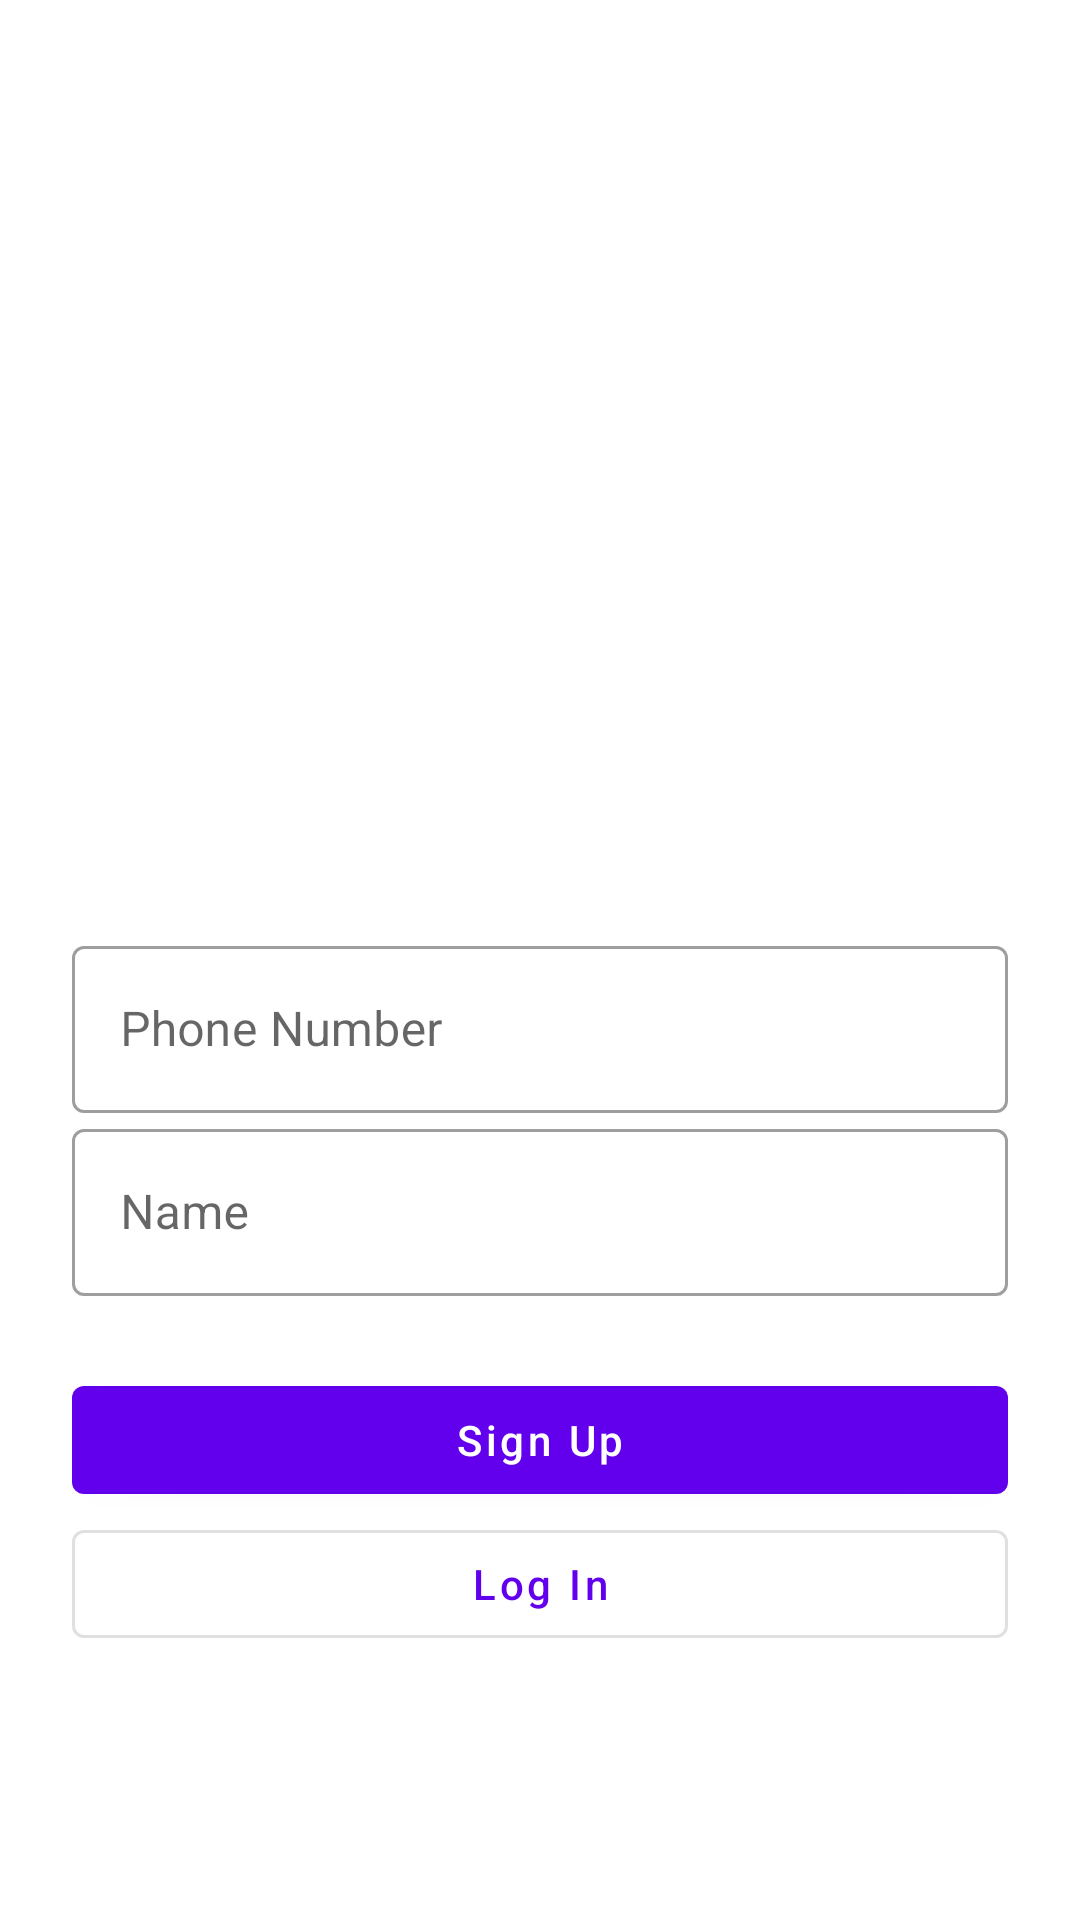

The Android layout XML behind this screen, and the referenced resources:
<!-- AndroidManifest.xml: application theme Theme.MyCommerce -->
<!-- res/layout/activity_register.xml -->
<?xml version="1.0" encoding="utf-8"?>
<androidx.constraintlayout.widget.ConstraintLayout xmlns:android="http://schemas.android.com/apk/res/android"
    xmlns:app="http://schemas.android.com/apk/res-auto"
    xmlns:tools="http://schemas.android.com/tools"
    android:layout_width="match_parent"
    android:layout_height="match_parent"
    tools:context=".activity.RegisterActivity">

    <ImageView
        android:id="@+id/imageView6"
        android:layout_width="250dp"
        android:layout_height="250dp"
        android:layout_marginTop="24dp"
        app:layout_constraintEnd_toEndOf="parent"
        app:layout_constraintStart_toStartOf="parent"
        app:layout_constraintTop_toTopOf="parent"
        tools:srcCompat="@tools:sample/avatars" />

    <com.google.android.material.textfield.TextInputLayout
        android:id="@+id/textInputLayout2"
        android:layout_width="0dp"
        android:layout_height="wrap_content"
        style="@style/Widget.MaterialComponents.TextInputLayout.OutlinedBox"
        android:layout_marginStart="24dp"
        android:layout_marginTop="36dp"
        android:layout_marginEnd="24dp"
        app:layout_constraintEnd_toEndOf="parent"
        app:layout_constraintStart_toStartOf="parent"
        app:layout_constraintTop_toBottomOf="@+id/imageView6">

        <com.google.android.material.textfield.TextInputEditText
            android:layout_width="match_parent"
            android:layout_height="wrap_content"
            android:hint="Phone Number"
            android:id="@+id/userNumber"/>
    </com.google.android.material.textfield.TextInputLayout>

    <com.google.android.material.textfield.TextInputLayout
        android:id="@+id/textInputLayout3"
        style="@style/Widget.MaterialComponents.TextInputLayout.OutlinedBox"
        android:layout_width="0dp"
        android:layout_height="wrap_content"
        android:layout_marginStart="24dp"
        android:layout_marginEnd="24dp"
        app:layout_constraintEnd_toEndOf="parent"
        app:layout_constraintStart_toStartOf="parent"
        app:layout_constraintTop_toBottomOf="@+id/textInputLayout2">

        <com.google.android.material.textfield.TextInputEditText
            android:id="@+id/userName"
            android:layout_width="match_parent"
            android:layout_height="wrap_content"
            android:hint="Name" />
    </com.google.android.material.textfield.TextInputLayout>

    <com.google.android.material.button.MaterialButton
        android:id="@+id/button3"
        android:layout_width="0dp"
        android:layout_height="wrap_content"
        android:layout_marginStart="24dp"
        android:layout_marginTop="24dp"
        android:layout_marginEnd="24dp"
        android:text="Sign Up"
        android:textAllCaps="false"
        app:layout_constraintEnd_toEndOf="parent"
        app:layout_constraintStart_toStartOf="parent"
        app:layout_constraintTop_toBottomOf="@+id/textInputLayout3" />

    <com.google.android.material.button.MaterialButton
        style="@style/Widget.MaterialComponents.Button.OutlinedButton"
        android:id="@+id/button4"
        android:layout_width="0dp"
        android:layout_height="wrap_content"
        android:text="Log In"
        android:textAllCaps="false"
        app:layout_constraintEnd_toEndOf="@+id/button3"
        app:layout_constraintStart_toStartOf="@+id/button3"
        app:layout_constraintTop_toBottomOf="@+id/button3" />

</androidx.constraintlayout.widget.ConstraintLayout>
<!-- resources referenced by this layout -->
<resources>
  <style name="Theme.MyCommerce" parent="Theme.MaterialComponents.DayNight.DarkActionBar">
          
          <item name="colorPrimary">@color/purple_500</item>
          <item name="colorPrimaryVariant">@color/purple_700</item>
          <item name="colorOnPrimary">@color/white</item>
          
          <item name="colorSecondary">@color/teal_200</item>
          <item name="colorSecondaryVariant">@color/teal_700</item>
          <item name="colorOnSecondary">@color/black</item>
          
          <item name="android:statusBarColor" tools:targetApi="l">?attr/colorPrimaryVariant</item>
          
      </style>
  <color name="purple_500">#FF6200EE</color>
  <color name="purple_700">#FF3700B3</color>
  <color name="white">#FFFFFFFF</color>
  <color name="teal_200">#FF03DAC5</color>
  <color name="teal_700">#FF018786</color>
  <color name="black">#FF000000</color>
</resources>
